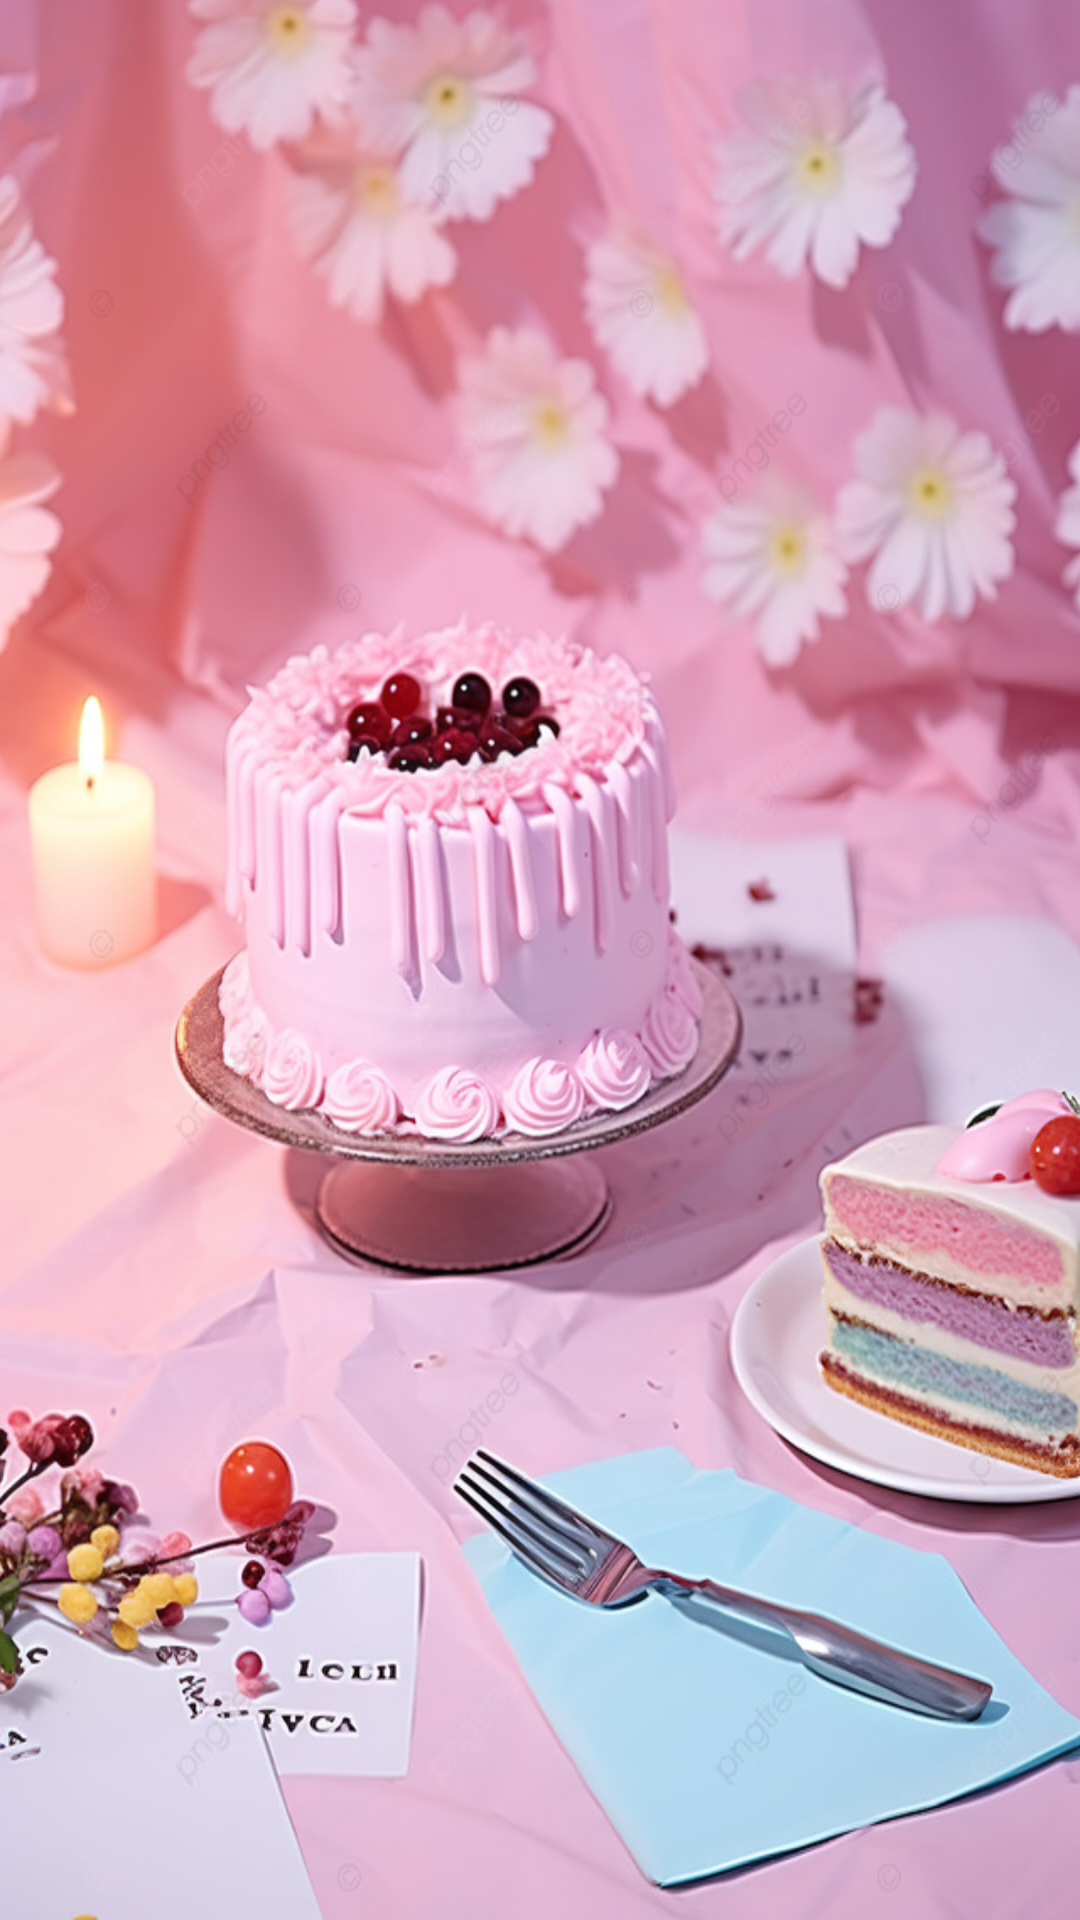

Here is an Android app screen rendered from its layout file. Give the layout XML and the strings, colors and styles it references.
<!-- AndroidManifest.xml: application theme Theme.PasteleryLAn -->
<!-- res/layout/activity_listarcliente.xml -->
<?xml version="1.0" encoding="utf-8"?>
<androidx.constraintlayout.widget.ConstraintLayout xmlns:android="http://schemas.android.com/apk/res/android"
    xmlns:app="http://schemas.android.com/apk/res-auto"
    xmlns:tools="http://schemas.android.com/tools"
    android:layout_width="match_parent"
    android:layout_height="match_parent"
    android:background="@drawable/fondo5"
    tools:context=".vista.ListarCliente">

    <ListView
        android:id="@+id/listviewClientes"
        android:layout_width="409dp"
        android:layout_height="729dp"
        android:layout_marginStart="1dp"
        android:layout_marginTop="1dp"
        android:layout_marginEnd="1dp"
        android:layout_marginBottom="1dp"
        app:layout_constraintBottom_toBottomOf="parent"
        app:layout_constraintEnd_toEndOf="parent"
        app:layout_constraintStart_toStartOf="parent"
        app:layout_constraintTop_toTopOf="parent" />
</androidx.constraintlayout.widget.ConstraintLayout>
<!-- resources referenced by this layout -->
<resources>
  <!-- drawable fondo5: jpg bitmap (drawable, 146771 bytes) -->
  <style name="Theme.PasteleryLAn" parent="Theme.MaterialComponents.DayNight.DarkActionBar">
          
          <item name="colorPrimary">@color/purple_500</item>
          <item name="colorPrimaryVariant">@color/purple_700</item>
          <item name="colorOnPrimary">@color/white</item>
          
          <item name="colorSecondary">@color/teal_200</item>
          <item name="colorSecondaryVariant">@color/teal_700</item>
          <item name="colorOnSecondary">@color/black</item>
          
          <item name="android:statusBarColor">?attr/colorPrimaryVariant</item>
          
      </style>
  <!-- not gathered from this repository: default colours our renderer supplied (Android Studio template values) -->
  <color name="purple_500">#FF6200EE</color>
  <color name="purple_700">#FF3700B3</color>
  <color name="teal_200">#FF03DAC5</color>
  <color name="teal_700">#FF018786</color>
  <color name="black">#FF000000</color>
  <color name="white">#FFFFFFFF</color>
</resources>
